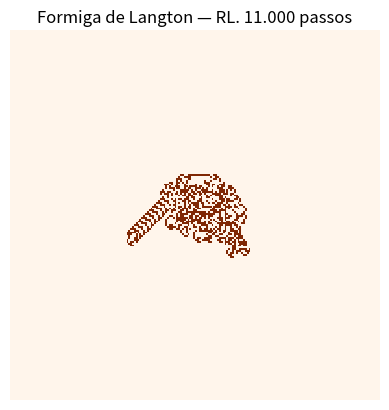

Reproduce this figure in Python.
"""Formiga de Langton (com suporte a regras de várias cores).

Uso:
    python langton.py                 # regra clássica RL, 11.000 passos
    python langton.py LLRR 20000      # outra regra, outro número de passos
"""
import sys

import matplotlib.pyplot as plt
import numpy as np

N = 200
DX, DY = [0, 1, 0, -1], [-1, 0, 1, 0]  # 0=cima 1=dir 2=baixo 3=esq


def simular(regra: str = "RL", passos: int = 11_000, n: int = N) -> np.ndarray:
    regra = regra.upper()
    if len(regra) < 2 or set(regra) - {"L", "R"}:
        raise ValueError("A regra deve ter 2+ letras, só L e R (ex.: RL, LLRR).")

    grid = np.zeros((n, n), dtype=np.uint8)
    x = y = n // 2
    d = 0
    for _ in range(passos):
        c = grid[y, x]
        d = (d + (1 if regra[c] == "R" else -1)) % 4  # vira conforme a cor
        grid[y, x] = (c + 1) % len(regra)             # avança a cor
        x = (x + DX[d]) % n                            # anda (bordas conectadas)
        y = (y + DY[d]) % n
    return grid


if __name__ == "__main__":
    regra = sys.argv[1] if len(sys.argv) > 1 else "RL"
    passos = int(sys.argv[2]) if len(sys.argv) > 2 else 11_000
    grid = simular(regra, passos)
    plt.imshow(grid, cmap="Oranges" if len(regra) == 2 else "turbo", interpolation="nearest")
    plt.title(f"Formiga de Langton — {regra.upper()}, {passos:,} passos".replace(",", "."))
    plt.axis("off")
    plt.show()
